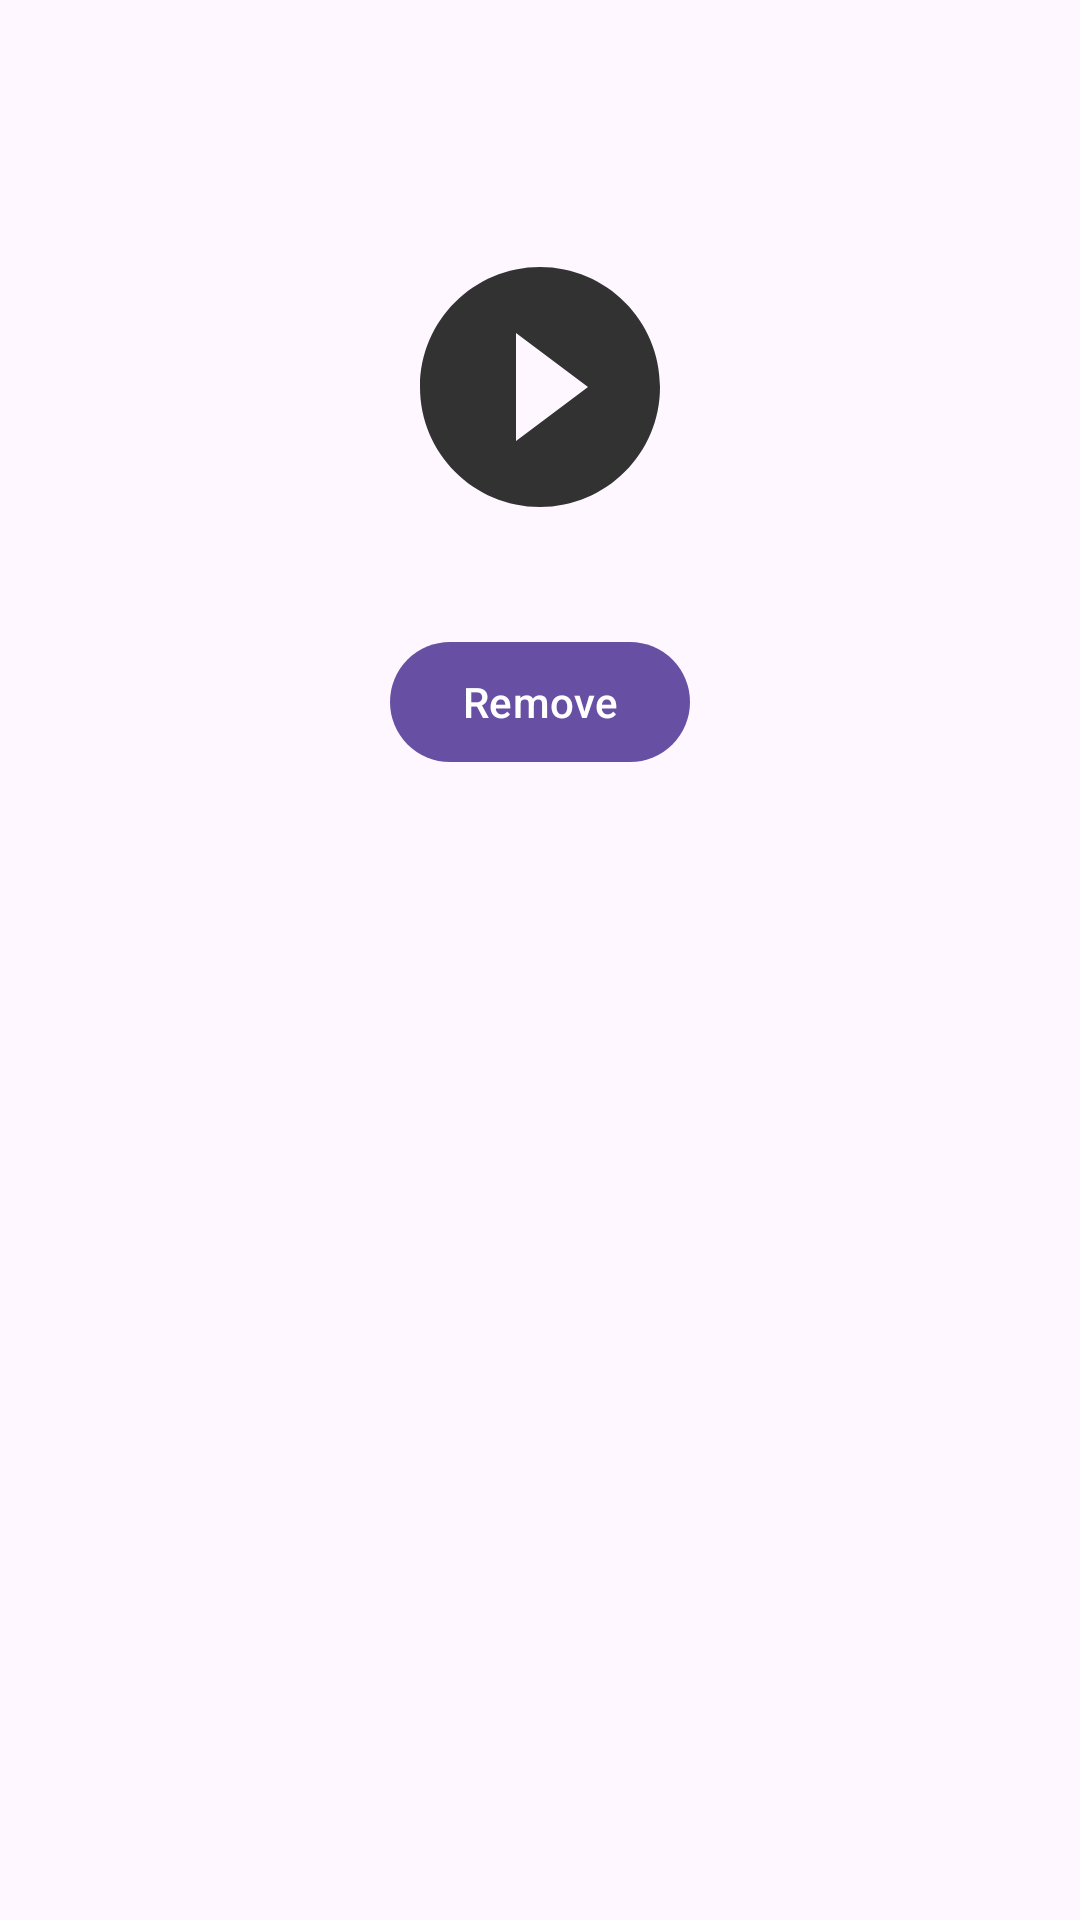

Android layout source for this screen:
<!-- AndroidManifest.xml: application theme Theme.NeWork -->
<!-- res/layout/video_load.xml -->
<?xml version="1.0" encoding="utf-8"?>
<androidx.constraintlayout.widget.ConstraintLayout xmlns:android="http://schemas.android.com/apk/res/android"
    xmlns:app="http://schemas.android.com/apk/res-auto"
    android:id="@+id/videoLoad"
    android:layout_width="match_parent"
    android:layout_height="wrap_content">

    <include
        android:id="@+id/videoPlay"
        layout="@layout/video_play" />

    <com.google.android.material.button.MaterialButton
        android:id="@+id/removeVideo"
        android:layout_width="100dp"
        android:layout_height="@dimen/icon_min_size"
        android:text="@string/text_button_remove"
        android:textAllCaps="false"
        app:cornerRadius="100dp"
        app:layout_constraintBottom_toBottomOf="@id/videoPlay"
        app:layout_constraintEnd_toEndOf="parent"
        app:layout_constraintStart_toStartOf="parent" />

</androidx.constraintlayout.widget.ConstraintLayout>
<!-- res/layout/video_play.xml (included above) -->
<?xml version="1.0" encoding="utf-8"?>
<androidx.constraintlayout.widget.ConstraintLayout xmlns:android="http://schemas.android.com/apk/res/android"
    xmlns:app="http://schemas.android.com/apk/res-auto"
    android:id="@+id/videoPlay"
    android:layout_width="match_parent"
    android:layout_height="wrap_content">

    <ImageView
        android:id="@+id/videoThumb"
        android:layout_width="match_parent"
        android:layout_height="255dp"
        android:adjustViewBounds="true"
        android:importantForAccessibility="no"
        android:scaleType="centerCrop"
        app:layout_constraintEnd_toEndOf="parent"
        app:layout_constraintStart_toStartOf="parent"
        app:layout_constraintTop_toTopOf="parent" />

    <VideoView
        android:id="@+id/videoView"
        android:layout_width="match_parent"
        android:layout_height="@dimen/max_size_attachment"
        android:adjustViewBounds="true"
        android:scaleType="centerCrop"
        android:visibility="invisible"
        app:layout_constraintEnd_toEndOf="parent"
        app:layout_constraintStart_toStartOf="parent"
        app:layout_constraintTop_toTopOf="parent" />

    <ImageButton
        android:id="@+id/playVideoIB"
        android:layout_width="wrap_content"
        android:layout_height="wrap_content"
        android:background="@drawable/ic_play_80dp"
        android:contentDescription="@string/desc_image_play_button"
        app:layout_constraintBottom_toBottomOf="parent"
        app:layout_constraintEnd_toEndOf="parent"
        app:layout_constraintStart_toStartOf="parent"
        app:layout_constraintTop_toTopOf="parent" />


</androidx.constraintlayout.widget.ConstraintLayout>
<!-- resources referenced by this layout -->
<resources>
  <dimen name="icon_min_size">48dp</dimen>
  <dimen name="max_size_attachment">258dp</dimen>
  <!-- drawable ic_play_80dp (drawable) -->
  <vector xmlns:android="http://schemas.android.com/apk/res/android"
      android:width="80dp"
      android:height="80dp"
      android:viewportWidth="80"
      android:viewportHeight="80">
    <path
        android:pathData="M40,0C17.92,0 0,17.92 0,40C0,62.08 17.92,80 40,80C62.08,80 80,62.08 80,40C80,17.92 62.08,0 40,0ZM32,58V22L56,40L32,58Z"
        android:fillColor="#000000"
        android:fillAlpha="0.8"/>
  </vector>
  <string name="desc_image_play_button">Image Play Button</string>
  <string name="text_button_remove">Remove</string>
  <style name="Theme.NeWork" parent="Theme.Material3.Light.NoActionBar">
          
          
          <item name="actionOverflowButtonStyle">@style/OverFlow</item>
          <item name="toolbarStyle">@style/Toolbar</item>
  
      </style>
  <style name="OverFlow" parent="Widget.AppCompat.ActionButton.Overflow">
          <item name="android:src">@drawable/ic_account_circle_24dp</item>
      </style>
  <style name="Toolbar" parent="@style/Widget.MaterialComponents.Toolbar.Primary">
          <item name="android:background">@color/appbar_color</item>
          <item name="titleTextColor">@color/header_text_color</item>
          <item name="android:layout_width">match_parent</item>
          <item name="android:layout_height">?attr/actionBarSize</item>
          <item name="actionOverflowButtonStyle">@style/OverFlow</item>
      </style>
  <color name="appbar_color">#FEF7FF</color>
  <color name="header_text_color">#1D1B20</color>
</resources>
